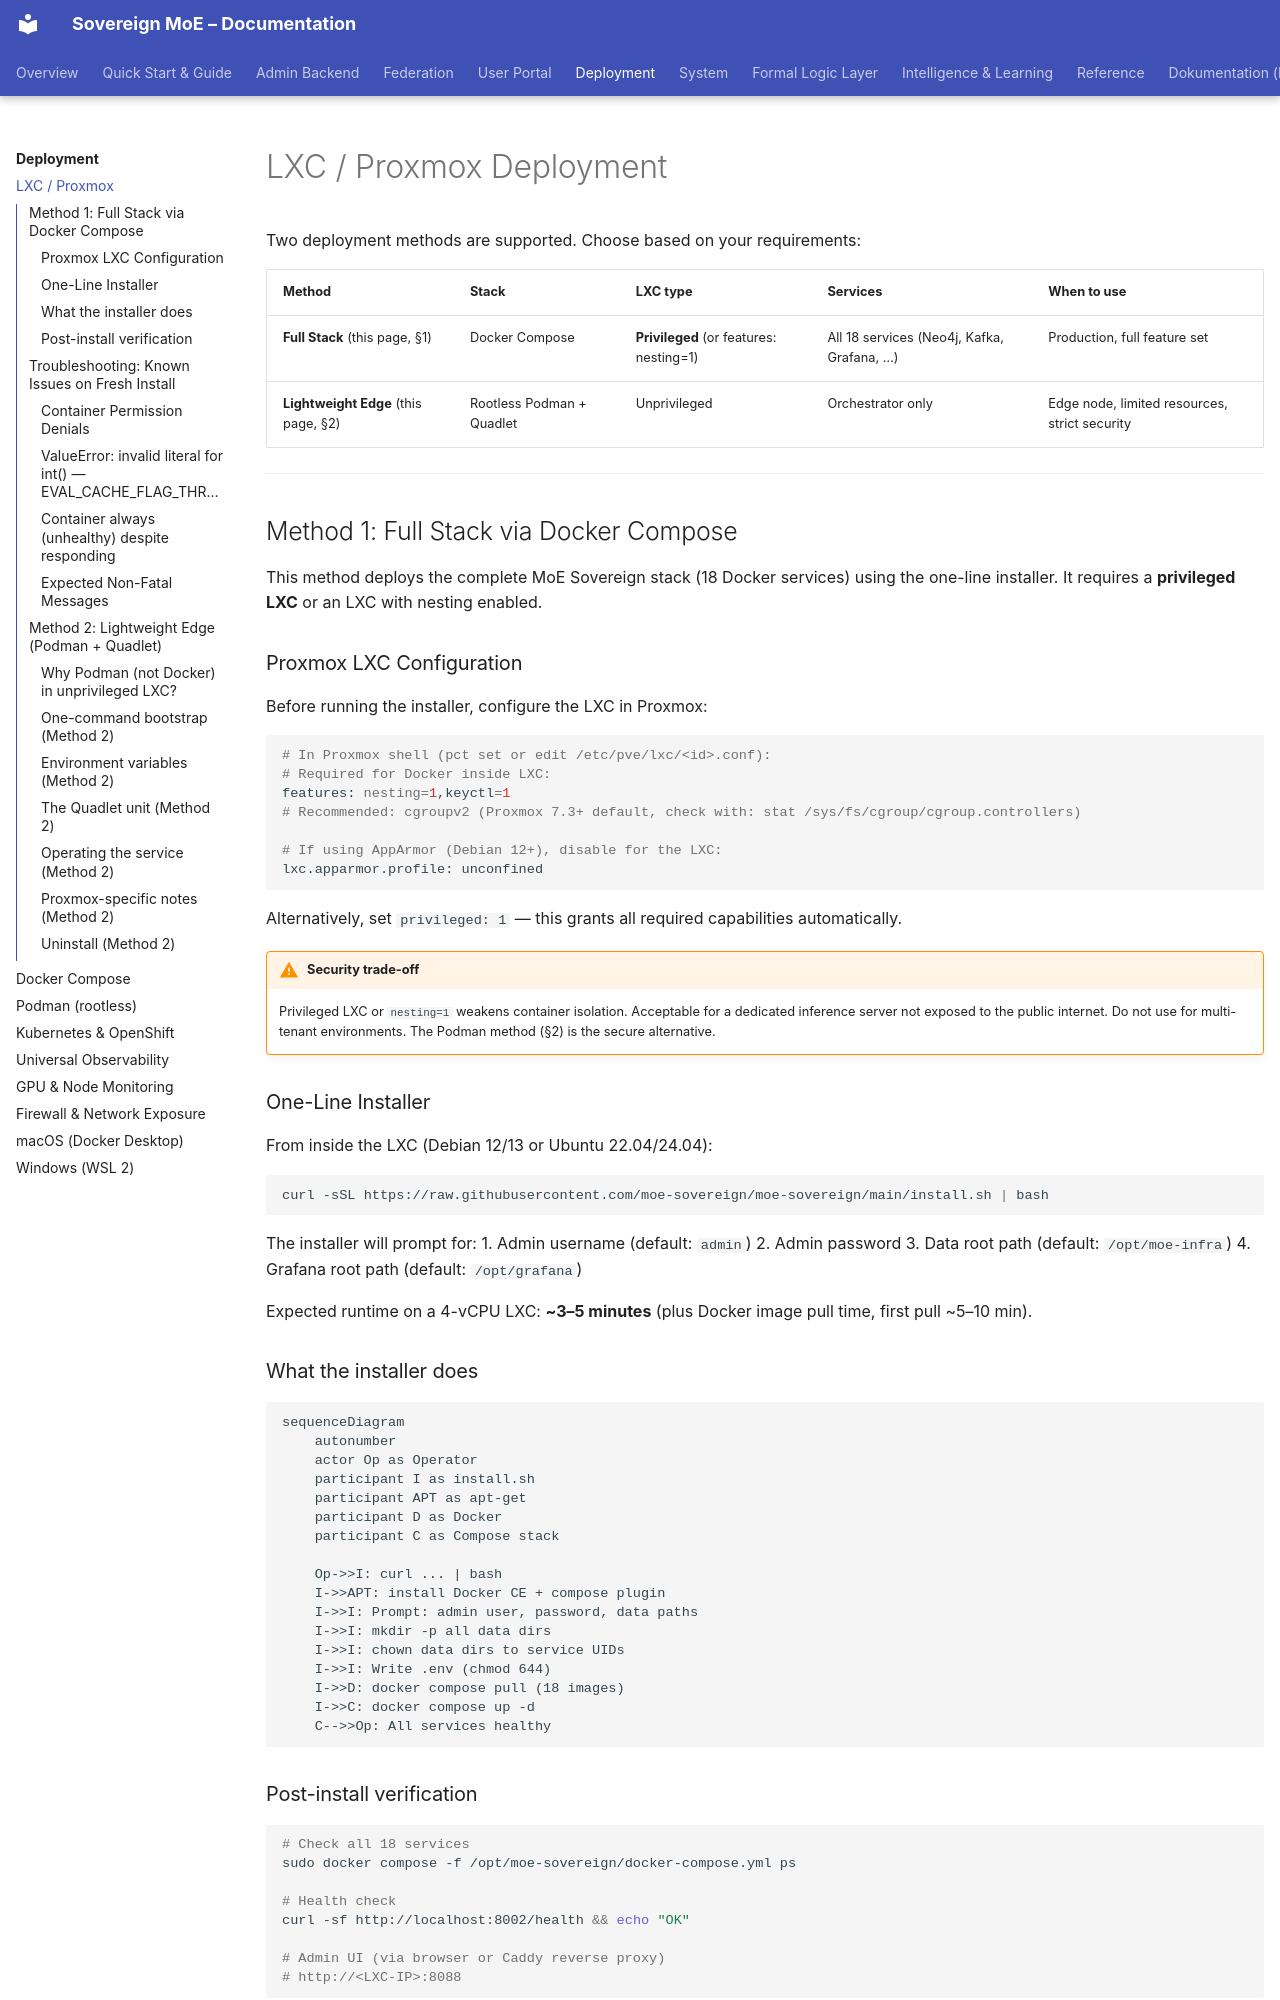

repository: moe-sovereign/moe-sovereign · page: deployment/lxc/index.html · generator: mkdocs

# LXC / Proxmox Deployment

Two deployment methods are supported. Choose based on your requirements:

| Method | Stack | LXC type | Services | When to use |
|---|---|---|---|---|
| **Full Stack** (this page, §1) | Docker Compose | **Privileged** (or features: nesting=1) | All 18 services (Neo4j, Kafka, Grafana, …) | Production, full feature set |
| **Lightweight Edge** (this page, §2) | Rootless Podman + Quadlet | Unprivileged | Orchestrator only | Edge node, limited resources, strict security |

---

## Method 1: Full Stack via Docker Compose

This method deploys the complete MoE Sovereign stack (18 Docker services) using the
one-line installer. It requires a **privileged LXC** or an LXC with nesting enabled.

### Proxmox LXC Configuration

Before running the installer, configure the LXC in Proxmox:

```bash
# In Proxmox shell (pct set or edit /etc/pve/lxc/<id>.conf):
# Required for Docker inside LXC:
features: nesting=1,keyctl=1
# Recommended: cgroupv2 (Proxmox 7.3+ default, check with: stat /sys/fs/cgroup/cgroup.controllers)

# If using AppArmor (Debian 12+), disable for the LXC:
lxc.apparmor.profile: unconfined
```

Alternatively, set `privileged: 1` — this grants all required capabilities automatically.

!!! warning "Security trade-off"
    Privileged LXC or `nesting=1` weakens container isolation. Acceptable for a dedicated
    inference server not exposed to the public internet. Do not use for multi-tenant
    environments. The Podman method (§2) is the secure alternative.

### One-Line Installer

From inside the LXC (Debian 12/13 or Ubuntu 22.04/24.04):

```bash
curl -sSL https://raw.githubusercontent.com/moe-sovereign/moe-sovereign/main/install.sh | bash
```

The installer will prompt for:
1. Admin username (default: `admin`)
2. Admin password
3. Data root path (default: `/opt/moe-infra`)
4. Grafana root path (default: `/opt/grafana`)

Expected runtime on a 4-vCPU LXC: **~3–5 minutes** (plus Docker image pull time, first pull ~5–10 min).

### What the installer does

```mermaid
sequenceDiagram
    autonumber
    actor Op as Operator
    participant I as install.sh
    participant APT as apt-get
    participant D as Docker
    participant C as Compose stack

    Op->>I: curl ... | bash
    I->>APT: install Docker CE + compose plugin
    I->>I: Prompt: admin user, password, data paths
    I->>I: mkdir -p all data dirs
    I->>I: chown data dirs to service UIDs
    I->>I: Write .env (chmod 644)
    I->>D: docker compose pull (18 images)
    I->>C: docker compose up -d
    C-->>Op: All services healthy
```

### Post-install verification

```bash
# Check all 18 services
sudo docker compose -f /opt/moe-sovereign/docker-compose.yml ps

# Health check
curl -sf http://localhost:8002/health && echo "OK"

# Admin UI (via browser or Caddy reverse proxy)
# http://<LXC-IP>:8088
```

---

## Troubleshooting: Known Issues on Fresh Install

These issues were discovered and fixed during a live test on a Debian 13 (trixie)
LXC container on 2026-04-14. Fixed in `install.sh` as of `debug/lxc-install`.
